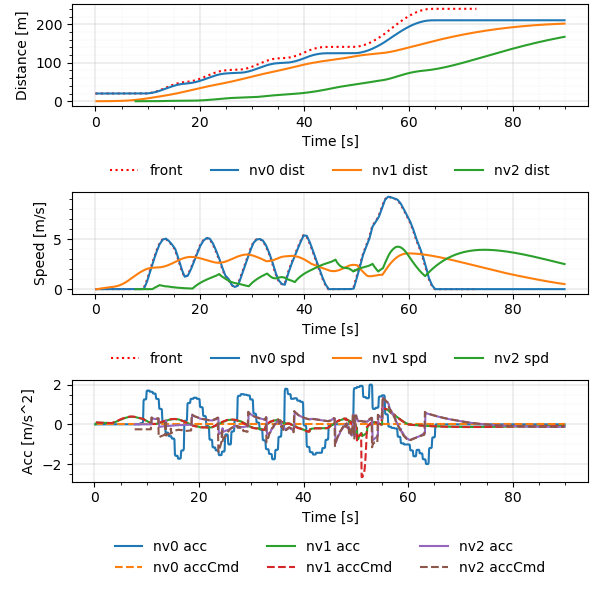

The file beside this chart, header and first rows:
Realtime [sec], Sim Time [sec], Sim Time from MPC [sec], MPC runtime, v0_dist [m], v0_lane [-], v0_spd [m/s], v0_acc [m/s2], v1_dist [m], v1_lane [-], v1_spd [m/s], v1_acc [m/s2], v1_accCmd [m/s2], v2_dist [m], v2_lane [-], v2_spd [m/s], v2_acc [m/s2], v2_accCmd [m/s2]
0.005539, 0.2, nan, 0.003305, 20.0, -76146229#1_0, 0.0, 0.0, 0.0, -76146229#1_0, 0.0, 0.0, nan, nan, nan, nan, nan, nan
0.1089, 0.3, 0.2, 0.006441, 20.0, -76146229#1_0, 0.0, 0.0, 0.0, -76146229#1_0, 0.0, 0.0, 0.09435, nan, nan, nan, nan, nan
0.2111, 0.4, 0.3, 0.008137, 20.0, -76146229#1_0, 0.0, 0.0, 0.0009131, -76146229#1_0, 0.009131, 0.09131, 0.09435, nan, nan, nan, nan, nan
0.3113, 0.5, 0.4, 0.007329, 20.0, -76146229#1_0, 0.0, 0.0, 0.002739, -76146229#1_0, 0.01826, 0.09131, 0.08981, nan, nan, nan, nan, nan
0.4136, 0.6, 0.5, 0.008979, 20.0, -76146229#1_0, 0.0, 0.0, 0.005434, -76146229#1_0, 0.02695, 0.08691, 0.08858, nan, nan, nan, nan, nan
0.5141, 0.7, 0.6, 0.009628, 20.0, -76146229#1_0, 0.0, 0.0, 0.008987, -76146229#1_0, 0.03552, 0.08572, 0.08756, nan, nan, nan, nan, nan
0.6108, 0.8, 0.7, 0.007569, 20.0, -76146229#1_0, 0.0, 0.0, 0.01339, -76146229#1_0, 0.044, 0.08473, 0.08643, nan, nan, nan, nan, nan
0.7071, 0.9, 0.8, 0.004761, 20.0, -76146229#1_0, 0.0, 0.0, 0.01862, -76146229#1_0, 0.05236, 0.08364, 0.0853, nan, nan, nan, nan, nan
0.8098, 1.0, 0.9, 0.00655, 20.0, -76146229#1_0, 0.0, 0.0, 0.02468, -76146229#1_0, 0.06062, 0.08255, 0.08418, nan, nan, nan, nan, nan
0.9077, 1.1, 1.0, 0.004536, 20.0, -76146229#1_0, 0.0, 0.0, 0.03156, -76146229#1_0, 0.06876, 0.08147, 0.08308, nan, nan, nan, nan, nan
1.008, 1.2, 1.1, 0.005736, 20.0, -76146229#1_0, 0.0, 0.0, 0.03924, -76146229#1_0, 0.0768, 0.0804, 0.08198, nan, nan, nan, nan, nan
1.105, 1.3, 1.2, 0.003346, 20.0, -76146229#1_0, 0.0, 0.0, 0.04771, -76146229#1_0, 0.08474, 0.07934, 0.08089, nan, nan, nan, nan, nan
1.215, 1.4, 1.3, 0.006458, 20.0, -76146229#1_0, 0.0, 0.0, 0.05697, -76146229#1_0, 0.09257, 0.07828, 0.07981, nan, nan, nan, nan, nan
1.317, 1.5, 1.4, 0.005008, 20.0, -76146229#1_0, 0.0, 0.0, 0.067, -76146229#1_0, 0.1003, 0.07724, 0.07874, nan, nan, nan, nan, nan
1.413, 1.6, 1.5, 0.003684, 20.0, -76146229#1_0, 0.0, 0.0, 0.07779, -76146229#1_0, 0.1079, 0.0762, 0.07767, nan, nan, nan, nan, nan
1.512, 1.7, 1.6, 0.008294, 20.0, -76146229#1_0, 0.0, 0.0, 0.08933, -76146229#1_0, 0.1154, 0.07517, 0.07662, nan, nan, nan, nan, nan
1.605, 1.8, 1.7, 0.003289, 20.0, -76146229#1_0, 0.0, 0.0, 0.1016, -76146229#1_0, 0.1228, 0.07415, 0.07557, nan, nan, nan, nan, nan
1.71, 1.9, 1.8, 0.007095, 20.0, -76146229#1_0, 0.0, 0.0, 0.1146, -76146229#1_0, 0.1302, 0.07313, 0.07453, nan, nan, nan, nan, nan
1.814, 2.0, 1.9, 0.009516, 20.0, -76146229#1_0, 0.0, 0.0, 0.1284, -76146229#1_0, 0.1374, 0.07213, 0.0735, nan, nan, nan, nan, nan
1.909, 2.1, 2.0, 0.005933, 20.0, -76146229#1_0, 0.0, 0.0, 0.1428, -76146229#1_0, 0.1445, 0.07113, 0.07248, nan, nan, nan, nan, nan
2.007, 2.2, 2.1, 0.004035, 20.0, -76146229#1_0, 0.0, 0.0, 0.158, -76146229#1_0, 0.1515, 0.07014, 0.07146, nan, nan, nan, nan, nan
2.106, 2.3, 2.2, 0.003263, 20.0, -76146229#1_0, 0.0, 0.0, 0.1738, -76146229#1_0, 0.1584, 0.06916, 0.07046, nan, nan, nan, nan, nan
2.215, 2.4, 2.3, 0.0105, 20.0, -76146229#1_0, 0.0, 0.0, 0.1903, -76146229#1_0, 0.1652, 0.06818, 0.06946, nan, nan, nan, nan, nan
2.311, 2.5, 2.4, 0.007719, 20.0, -76146229#1_0, 0.0, 0.0, 0.2075, -76146229#1_0, 0.1719, 0.06722, 0.06847, nan, nan, nan, nan, nan
2.414, 2.6, 2.5, 0.009582, 20.0, -76146229#1_0, 0.0, 0.0, 0.2254, -76146229#1_0, 0.1786, 0.06626, 0.06749, nan, nan, nan, nan, nan
2.506, 2.7, 2.6, 0.003416, 20.0, -76146229#1_0, 0.0, 0.0, 0.2439, -76146229#1_0, 0.1851, 0.06531, 0.06654, nan, nan, nan, nan, nan
2.607, 2.8, 2.7, 0.004011, 20.0, -76146229#1_0, 0.0, 0.0, 0.263, -76146229#1_0, 0.1915, 0.0644, 0.06604, nan, nan, nan, nan, nan
2.707, 2.9, 2.8, 0.004433, 20.0, -76146229#1_0, 0.0, 0.0, 0.2828, -76146229#1_0, 0.1979, 0.06391, 0.06557, nan, nan, nan, nan, nan
2.814, 3.0, 2.9, 0.009194, 20.0, -76146229#1_0, 0.0, 0.0, 0.3033, -76146229#1_0, 0.2043, 0.06345, 0.06509, nan, nan, nan, nan, nan
2.912, 3.1, 3.0, 0.008175, 20.0, -76146229#1_0, 0.0, 0.0, 0.3243, -76146229#1_0, 0.2106, 0.06299, 0.06462, nan, nan, nan, nan, nan
3.01, 3.2, 3.1, 0.005893, 20.0, -76146229#1_0, 0.0, 0.0, 0.346, -76146229#1_0, 0.2168, 0.06254, 0.06416, nan, nan, nan, nan, nan
3.105, 3.3, 3.2, 0.003383, 20.0, -76146229#1_0, 0.0, 0.0, 0.3683, -76146229#1_0, 0.223, 0.06209, 0.06428, nan, nan, nan, nan, nan
3.21, 3.4, 3.3, 0.005708, 20.0, -76146229#1_0, 0.0, 0.0, 0.3912, -76146229#1_0, 0.2293, 0.06221, 0.07305, nan, nan, nan, nan, nan
3.306, 3.5, 3.4, 0.00383, 20.0, -76146229#1_0, 0.0, 0.0, 0.4149, -76146229#1_0, 0.2363, 0.0707, 0.08239, nan, nan, nan, nan, nan
3.414, 3.6, 3.5, 0.01028, 20.0, -76146229#1_0, 0.0, 0.0, 0.4393, -76146229#1_0, 0.2443, 0.07974, 0.09147, nan, nan, nan, nan, nan
3.509, 3.7, 3.6, 0.006159, 20.0, -76146229#1_0, 0.0, 0.0, 0.4646, -76146229#1_0, 0.2532, 0.08852, 0.1004, nan, nan, nan, nan, nan
3.61, 3.8, 3.7, 0.006474, 20.0, -76146229#1_0, 0.0, 0.0, 0.4909, -76146229#1_0, 0.2629, 0.09717, 0.1094, nan, nan, nan, nan, nan
3.714, 3.9, 3.8, 0.008191, 20.0, -76146229#1_0, 0.0, 0.0, 0.5183, -76146229#1_0, 0.2735, 0.1059, 0.1185, nan, nan, nan, nan, nan
3.811, 4.0, 3.9, 0.007346, 20.0, -76146229#1_0, 0.0, 0.0, 0.5468, -76146229#1_0, 0.2849, 0.1147, 0.1309, nan, nan, nan, nan, nan
3.911, 4.1, 4.0, 0.007817, 20.0, -76146229#1_0, 0.0, 0.0, 0.5765, -76146229#1_0, 0.2976, 0.1266, 0.1434, nan, nan, nan, nan, nan
4.01, 4.2, 4.1, 0.006484, 20.0, -76146229#1_0, 0.0, 0.0, 0.6077, -76146229#1_0, 0.3115, 0.1387, 0.1558, nan, nan, nan, nan, nan
4.111, 4.3, 4.2, 0.006445, 20.0, -76146229#1_0, 0.0, 0.0, 0.6403, -76146229#1_0, 0.3265, 0.1507, 0.168, nan, nan, nan, nan, nan
4.21, 4.4, 4.3, 0.006269, 20.0, -76146229#1_0, 0.0, 0.0, 0.6746, -76146229#1_0, 0.3428, 0.1626, 0.1803, nan, nan, nan, nan, nan
4.312, 4.5, 4.4, 0.007405, 20.0, -76146229#1_0, 0.0, 0.0, 0.7106, -76146229#1_0, 0.3603, 0.1745, 0.1924, nan, nan, nan, nan, nan
4.414, 4.6, 4.5, 0.009761, 20.0, -76146229#1_0, 0.0, 0.0, 0.7485, -76146229#1_0, 0.3789, 0.1862, 0.2042, nan, nan, nan, nan, nan
4.509, 4.7, 4.6, 0.006181, 20.0, -76146229#1_0, 0.0, 0.0, 0.7884, -76146229#1_0, 0.3986, 0.1976, 0.2157, nan, nan, nan, nan, nan
4.612, 4.8, 4.7, 0.007382, 20.0, -76146229#1_0, 0.0, 0.0, 0.8303, -76146229#1_0, 0.4195, 0.2088, 0.2274, nan, nan, nan, nan, nan
4.708, 4.9, 4.8, 0.004639, 20.0, -76146229#1_0, 0.0, 0.0, 0.8745, -76146229#1_0, 0.4415, 0.22, 0.2388, nan, nan, nan, nan, nan
4.813, 5.0, 4.9, 0.008721, 20.0, -76146229#1_0, 0.0, 0.0, 0.9209, -76146229#1_0, 0.4646, 0.2311, 0.2503, nan, nan, nan, nan, nan
4.91, 5.1, 5.0, 0.005952, 20.0, -76146229#1_0, 0.0, 0.0, 0.9698, -76146229#1_0, 0.4889, 0.2423, 0.2617, nan, nan, nan, nan, nan
5.014, 5.2, 5.1, 0.008561, 20.0, -76146229#1_0, 0.0, 0.0, 1.021, -76146229#1_0, 0.5142, 0.2532, 0.2724, nan, nan, nan, nan, nan
5.113, 5.3, 5.2, 0.008511, 20.0, -76146229#1_0, 0.0, 0.0, 1.075, -76146229#1_0, 0.5405, 0.2636, 0.2829, nan, nan, nan, nan, nan
5.216, 5.4, 5.3, 0.009796, 20.0, -76146229#1_0, 0.0, 0.0, 1.132, -76146229#1_0, 0.5679, 0.2738, 0.2935, nan, nan, nan, nan, nan
5.311, 5.5, 5.4, 0.006438, 20.0, -76146229#1_0, 0.0, 0.0, 1.192, -76146229#1_0, 0.5963, 0.2841, 0.304, nan, nan, nan, nan, nan
5.411, 5.6, 5.5, 0.007271, 20.0, -76146229#1_0, 0.0, 0.0, 1.254, -76146229#1_0, 0.6257, 0.2942, 0.3145, nan, nan, nan, nan, nan
5.517, 5.7, 5.6, 0.01205, 20.0, -76146229#1_0, 0.0, 0.0, 1.32, -76146229#1_0, 0.6562, 0.3044, 0.3247, nan, nan, nan, nan, nan
5.613, 5.8, 5.7, 0.008405, 20.0, -76146229#1_0, 0.0, 0.0, 1.389, -76146229#1_0, 0.6876, 0.3143, 0.3331, nan, nan, nan, nan, nan
5.713, 5.9, 5.8, 0.007569, 20.0, -76146229#1_0, 0.0, 0.0, 1.461, -76146229#1_0, 0.7198, 0.3223, 0.3411, nan, nan, nan, nan, nan
5.811, 6.0, 5.9, 0.007257, 20.0, -76146229#1_0, 0.0, 0.0, 1.536, -76146229#1_0, 0.7529, 0.3301, 0.3493, nan, nan, nan, nan, nan
5.912, 6.1, 6.0, 0.007445, 20.0, -76146229#1_0, 0.0, 0.0, 1.615, -76146229#1_0, 0.7867, 0.338, 0.3574, nan, nan, nan, nan, nan
... 838 more rows
